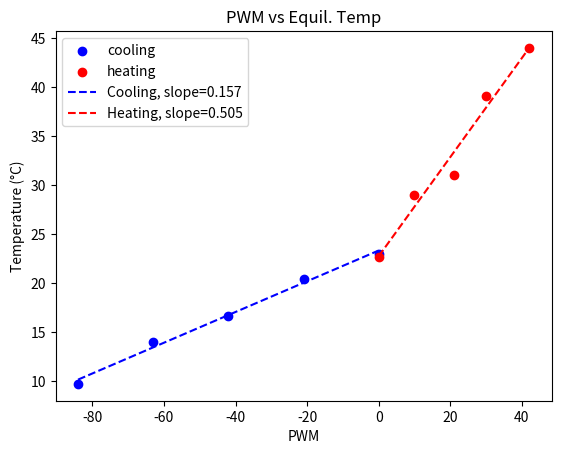

Source code (Python):
import matplotlib.pyplot as plt
import pandas as pd
import numpy as np

data_10x2 = np.array([
    [-84,  9.75],
    [-63, 14.00],
    [-42, 16.70],
    [-21, 20.40],
    [  0, 23.00],
    [  0, 22.70],
    [ 10, 29.00],
    [ 21, 31.00],
    [ 30, 39.14],
    [ 42, 44.00]
])

x, y = [-84, -63, -42, -21, 0, 0, 10, 21, 30, 42], [9.75, 14, 16.7, 20.4, 23, 22.7, 29, 31, 39.14, 44]
plt.scatter(x[:5], y[:5], color='b', label='cooling')
plt.scatter(x[5:], y[5:], color='r', label='heating')
plt.plot(x[:5], np.poly1d(np.polyfit(x[:5], y[:5], 1))(x[:5]), 'b--', label='Cooling, slope=0.157')
plt.plot(x[5:], np.poly1d(np.polyfit(x[5:], y[5:], 1))(x[5:]), 'r--', label='Heating, slope=0.505')

slope_cooling = np.polyfit(x[:5], y[:5], 1)[0]
slope_heating = np.polyfit(x[5:], y[5:], 1)[0]
print(slope_cooling)
print(slope_heating)


plt.title("PWM vs Equil. Temp")
plt.xlabel("PWM")
plt.ylabel("Temperature (°C)")
plt.legend()
plt.savefig('lab4part5.png')
